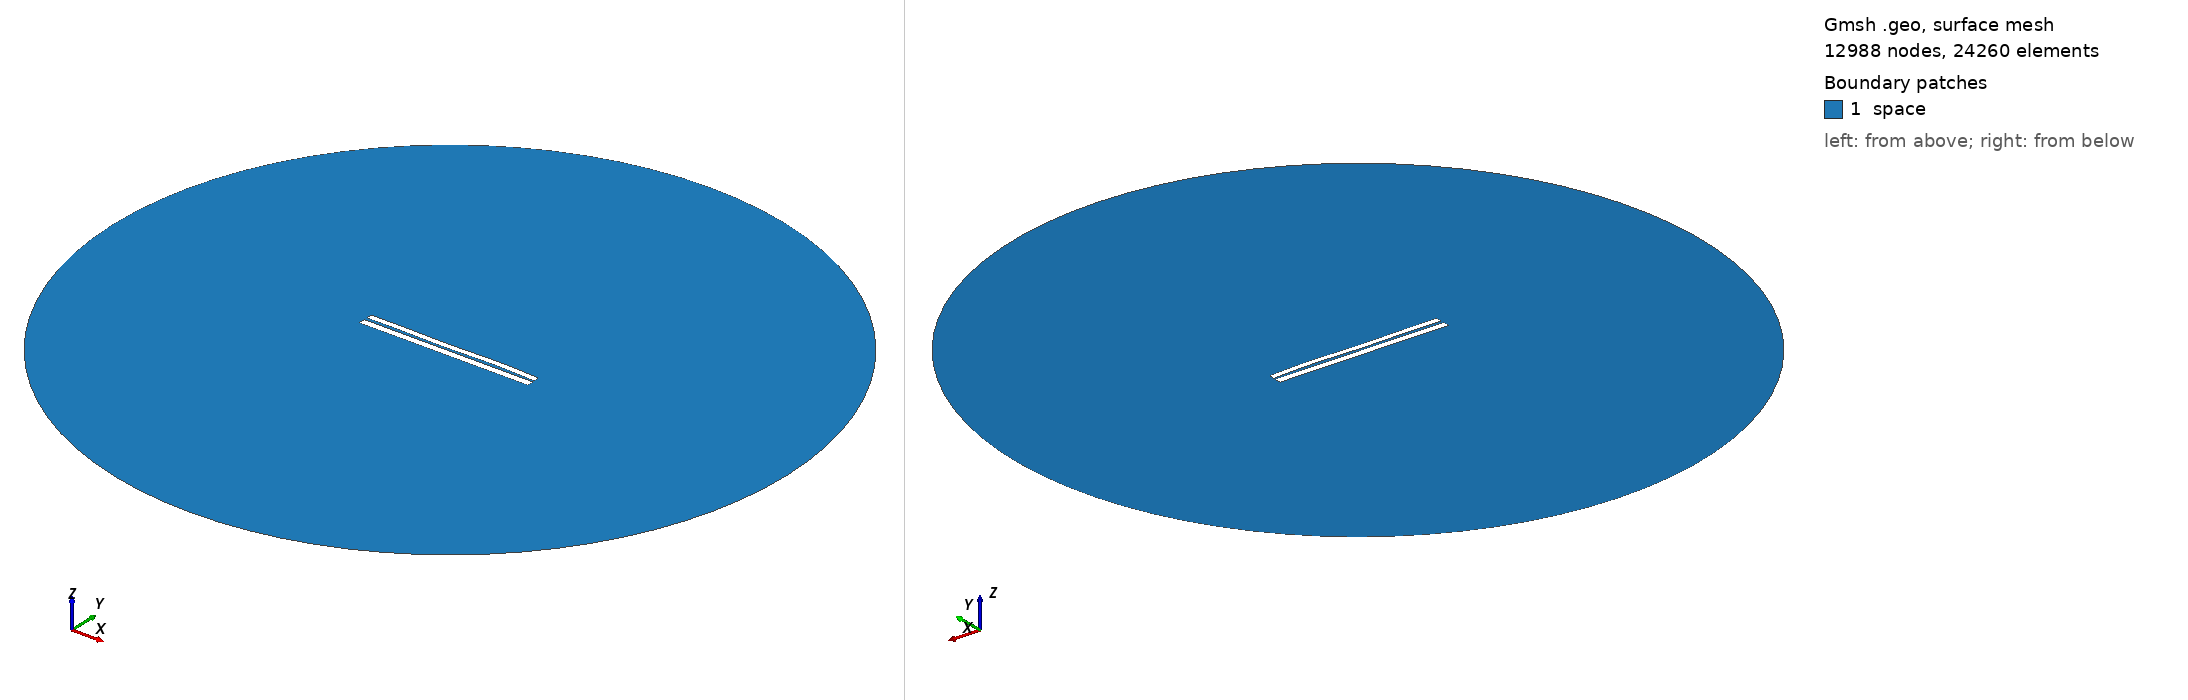

Gmsh geometry script, surface-meshed: 12988 nodes, 24260 surface elements. Boundary patches (legend numbers): 1 space. Left view from above one corner, right view from below the opposite corner. Legend entries are the model's physical surfaces. The drawing asked Gmsh for element sizes between 1% and 20% of the model's largest extent; the script's own settings can give other sizes.

=== 6305.geo (drawn) ===
//---------------------------------------
// Geometry kernel
//---------------------------------------

SetFactory("OpenCASCADE");



//---------------------------------------
// Parameters of the geometry
//---------------------------------------

// Overetch of the upper plate
overetch = 0.25;

// Distance between the plates
distance = 1.5;

// Discretization over the x axis (for the deformation)
nx = 50; 

// Length of the plate
L = 100 - overetch; 

// Number of modes
n = 4; 

// 1st mode coefficient
coeff(1) = -0.15;
beta(1) = 0.596864 * 3.1415926535 / L;

// 2nd mode coefficient
coeff(2) = 0.0;
beta(2) = 1.49418 * 3.1415926535 / L;

// 3rd mode coefficient
coeff(3) = -0.15;
beta(3) = 2.50025 * 3.1415926535 / L;

// 4th mode coefficient
coeff(4) = 0.15;
beta(4) = 3.49999 * 3.1415926535 / L;



//---------------------------------------
// Upper plate (deformed rectangle)
//---------------------------------------

// Coordiantes of the upper plate
xmin = -50;
xmax = 50 - overetch;

// Height of the upper plate
yheight = 4 - 2 * overetch;

// Indexes of the points
UpperID[] = {};
LowerID[] = {};
LeftID[] = {};
RightID[] = {};

// Point index
p = 1;

// Horizontal edges
For i In {1:nx}
    x = xmin + (i-1)*(xmax - xmin)/(nx-1);

    y_bottom = distance / 2 + overetch;
    For j In {1:n}
        C = (Cosh(beta(j)*L) + Cos(beta(j)*L)) / (Sinh(beta(j)*L) + Sin(beta(j)*L));
        y_bottom  = y_bottom + coeff(j) * (Cosh(beta(j)*(x+50)) - Cos(beta(j)*(x+50)) - C * (Sinh(beta(j)*(x+50)) - Sin(beta(j)*(x+50))));
    EndFor

    y_top = y_bottom + yheight;

    Point(p) = {x, y_top, 0, 1.0};
    UpperID[i] = p;
    p = p + 1;

    Point(p) = {x, y_bottom, 0, 1.0};
    LowerID[i] = p;
    p = p + 1;
EndFor

// Create point lists
UpperPts[] = {}; LowerPts[] = {};
For i In {1:nx}
  UpperPts[] += {UpperID[i]};
  LowerPts[] += {LowerID[i]};
EndFor

// Build splines
Spline(1) = {UpperPts[]};
Spline(2) = {LowerPts[]};
Line(3) = {LowerPts[nx-1], UpperPts[nx-1]};
Line(4) = {LowerPts[0], UpperPts[0]};

// Build the plane surface
Curve Loop(1) = {2, 3, -1, -4};
Plane Surface(1) = {1};



//---------------------------------------
// Lower plate (rectangle)
//---------------------------------------

// Vertices
Point(1001) = {-50, -1, 0, 1.0};
Point(1002) = { 50, -1, 0, 1.0};
Point(1003) = { 50,  -5, 0, 1.0};
Point(1004) = {-50,  -5, 0, 1.0};

// Edges
Line(5) = {1001, 1002};
Line(6) = {1002, 1003};
Line(7) = {1003, 1004};
Line(8) = {1004, 1001};

// Plane surface
Line Loop(2) = {5, 6, 7, 8};
Plane Surface(2) = {2}; 



//---------------------------------------
// Outer (fictious) boundary
//---------------------------------------

// Points
Point(1005) = {0, 0, 0};       // Center
Point(1006) = {200, 0, 0};     // Start point
Point(1007) = {0, 200, 0};     // 90 degrees
Point(1008) = {-200, 0, 0};    // 180 degrees
Point(1009) = {0, -200, 0};    // 270 degrees

// Circle arcs (each needs start, center, end)
Circle(9) = {1006, 1005, 1007};
Circle(10) = {1007, 1005, 1008};
Circle(11) = {1008, 1005, 1009};
Circle(12) = {1009, 1005, 1006};

// Plane surface for the entire domain
Curve Loop(3) = {9, 10, 11, 12};
Surface(3) = {3};

// Subtract the plates from the whole domain to obtain the actual domain where we want to solve the equations
BooleanDifference{ Surface{3}; Delete; }{ Surface{1}; Surface{2}; Delete; }




//---------------------------------------
// Transfinite Lines/Curves
//---------------------------------------

// Set the number of points on the boundaries
r = 7;

// Plates
Transfinite Curve {1, 2} = 50*r Using Progression 1;
Transfinite Curve {3, 4} = 2*r Using Progression 1;
Transfinite Line {5, 7} = 50*r Using Progression 1;
Transfinite Line {6, 8} = 2*r Using Progression 1;

// Outer boundary
Transfinite Line {9, 10, 11, 12} = 20 Using Progression 1;



//---------------------------------------
// Physical groups
//---------------------------------------                

// Physical curves (boundaries)
Physical Line("force_segment", 10) = {2};
Physical Line("upper_plate", 11) = {1, 3, 4};
Physical Line("lower_plate", 12) = {5, 6, 7, 8};
Physical Line("boundary", 20) = {9, 10, 11, 12};

// Physical Surfaces
Physical Surface("space", 30) = {3};



//---------------------------------------
// 6. Generate the Mesh
//---------------------------------------

// 2D mesh generation
Mesh 2;
